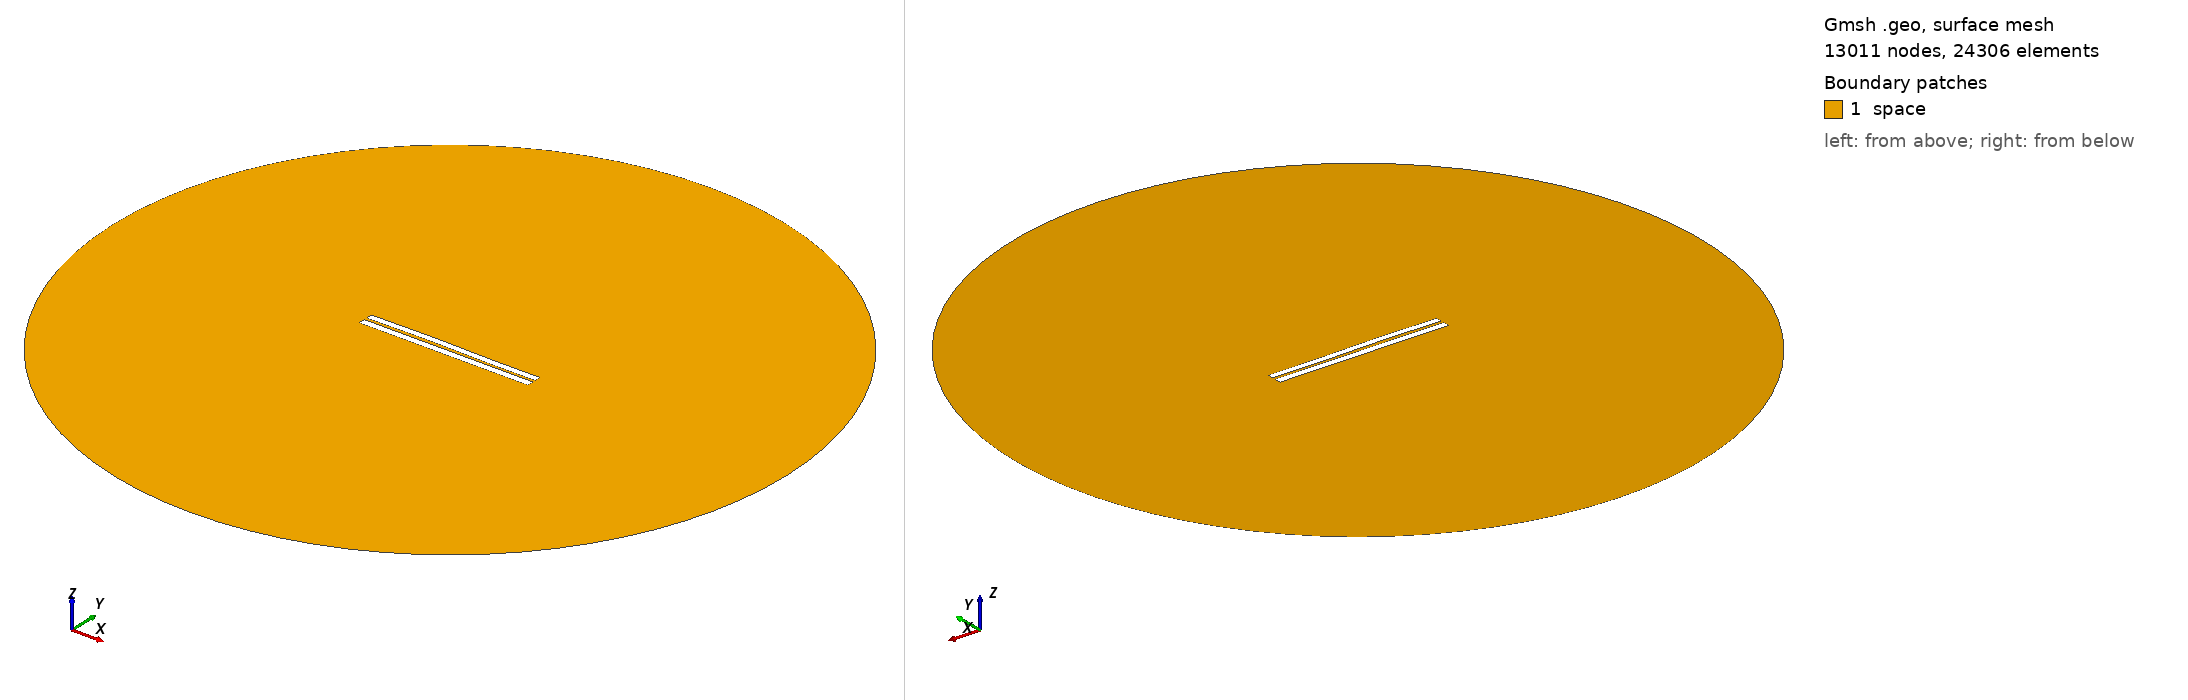

Gmsh geometry script, surface-meshed: 13011 nodes, 24306 surface elements. Boundary patches (legend numbers): 1 space. Left view from above one corner, right view from below the opposite corner. Legend entries are the model's physical surfaces. The drawing asked Gmsh for element sizes between 1% and 20% of the model's largest extent; the script's own settings can give other sizes.

=== 3373.geo (drawn) ===
//---------------------------------------
// Geometry kernel
//---------------------------------------

SetFactory("OpenCASCADE");



//---------------------------------------
// Parameters of the geometry
//---------------------------------------

// Overetch of the upper plate
overetch = 0.125;

// Distance between the plates
distance = 1.5;

// Discretization over the x axis (for the deformation)
nx = 50; 

// Length of the plate
L = 100 - overetch; 

// Number of modes
n = 4; 

// 1st mode coefficient
coeff(1) = -0.075;
beta(1) = 0.596864 * 3.1415926535 / L;

// 2nd mode coefficient
coeff(2) = 0.15;
beta(2) = 1.49418 * 3.1415926535 / L;

// 3rd mode coefficient
coeff(3) = 0.15;
beta(3) = 2.50025 * 3.1415926535 / L;

// 4th mode coefficient
coeff(4) = 0.0;
beta(4) = 3.49999 * 3.1415926535 / L;



//---------------------------------------
// Upper plate (deformed rectangle)
//---------------------------------------

// Coordiantes of the upper plate
xmin = -50;
xmax = 50 - overetch;

// Height of the upper plate
yheight = 4 - 2 * overetch;

// Indexes of the points
UpperID[] = {};
LowerID[] = {};
LeftID[] = {};
RightID[] = {};

// Point index
p = 1;

// Horizontal edges
For i In {1:nx}
    x = xmin + (i-1)*(xmax - xmin)/(nx-1);

    y_bottom = distance / 2 + overetch;
    For j In {1:n}
        C = (Cosh(beta(j)*L) + Cos(beta(j)*L)) / (Sinh(beta(j)*L) + Sin(beta(j)*L));
        y_bottom  = y_bottom + coeff(j) * (Cosh(beta(j)*(x+50)) - Cos(beta(j)*(x+50)) - C * (Sinh(beta(j)*(x+50)) - Sin(beta(j)*(x+50))));
    EndFor

    y_top = y_bottom + yheight;

    Point(p) = {x, y_top, 0, 1.0};
    UpperID[i] = p;
    p = p + 1;

    Point(p) = {x, y_bottom, 0, 1.0};
    LowerID[i] = p;
    p = p + 1;
EndFor

// Create point lists
UpperPts[] = {}; LowerPts[] = {};
For i In {1:nx}
  UpperPts[] += {UpperID[i]};
  LowerPts[] += {LowerID[i]};
EndFor

// Build splines
Spline(1) = {UpperPts[]};
Spline(2) = {LowerPts[]};
Line(3) = {LowerPts[nx-1], UpperPts[nx-1]};
Line(4) = {LowerPts[0], UpperPts[0]};

// Build the plane surface
Curve Loop(1) = {2, 3, -1, -4};
Plane Surface(1) = {1};



//---------------------------------------
// Lower plate (rectangle)
//---------------------------------------

// Vertices
Point(1001) = {-50, -1, 0, 1.0};
Point(1002) = { 50, -1, 0, 1.0};
Point(1003) = { 50,  -5, 0, 1.0};
Point(1004) = {-50,  -5, 0, 1.0};

// Edges
Line(5) = {1001, 1002};
Line(6) = {1002, 1003};
Line(7) = {1003, 1004};
Line(8) = {1004, 1001};

// Plane surface
Line Loop(2) = {5, 6, 7, 8};
Plane Surface(2) = {2}; 



//---------------------------------------
// Outer (fictious) boundary
//---------------------------------------

// Points
Point(1005) = {0, 0, 0};       // Center
Point(1006) = {200, 0, 0};     // Start point
Point(1007) = {0, 200, 0};     // 90 degrees
Point(1008) = {-200, 0, 0};    // 180 degrees
Point(1009) = {0, -200, 0};    // 270 degrees

// Circle arcs (each needs start, center, end)
Circle(9) = {1006, 1005, 1007};
Circle(10) = {1007, 1005, 1008};
Circle(11) = {1008, 1005, 1009};
Circle(12) = {1009, 1005, 1006};

// Plane surface for the entire domain
Curve Loop(3) = {9, 10, 11, 12};
Surface(3) = {3};

// Subtract the plates from the whole domain to obtain the actual domain where we want to solve the equations
BooleanDifference{ Surface{3}; Delete; }{ Surface{1}; Surface{2}; Delete; }




//---------------------------------------
// Transfinite Lines/Curves
//---------------------------------------

// Set the number of points on the boundaries
r = 7;

// Plates
Transfinite Curve {1, 2} = 50*r Using Progression 1;
Transfinite Curve {3, 4} = 2*r Using Progression 1;
Transfinite Line {5, 7} = 50*r Using Progression 1;
Transfinite Line {6, 8} = 2*r Using Progression 1;

// Outer boundary
Transfinite Line {9, 10, 11, 12} = 20 Using Progression 1;



//---------------------------------------
// Physical groups
//---------------------------------------                

// Physical curves (boundaries)
Physical Line("force_segment", 10) = {2};
Physical Line("upper_plate", 11) = {1, 3, 4};
Physical Line("lower_plate", 12) = {5, 6, 7, 8};
Physical Line("boundary", 20) = {9, 10, 11, 12};

// Physical Surfaces
Physical Surface("space", 30) = {3};



//---------------------------------------
// 6. Generate the Mesh
//---------------------------------------

// 2D mesh generation
Mesh 2;
